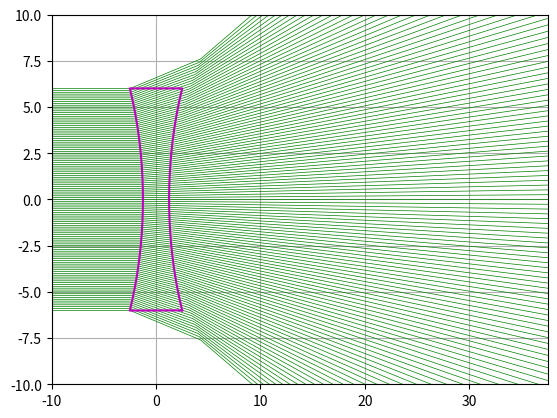

Source code (Python):
import matplotlib.pyplot as plt 
import numpy as np

class Lentille():
    def __init__(self, r=15, a=6):
        self.r = r
        self.a = a
        self.e = self.r - self.r * np.sqrt(1 - (((2 * self.a) ** 2) / (4 * (self.r **2))))
        self.y = np.linspace(-self.a, self.a + 0.01, 100)
        self.x = np.sqrt(self.r**2 - self.y**2) - self.r + self.e
# équation 2nd degré pour résolution

    def biconvexe(self):
        return [np.append(self.x, -self.x), np.append(self.y, -self.y)]

    def convexe(self):
        return [np.append(self.x, self.x[0]), np.append(self.y, [-self.a])]
    
    def biconcave(self):
        part1_x = np.append(-self.x + 2 * self.e, self.x[0] - 2 * self.e)
        part2_x = np.append(self.x - 2 * self.e, self.x[-1] + 2 * self.e)
        part1_y = np.append(self.y, self.y[-1])
        part2_y = np.append(-self.y, self.y[0])
        return [np.append(part1_x, part2_x), np.append(part1_y, part2_y)]

    def rayon(self, type_l="biconvexe" ,h=3, n=1.5):
        lim = 200
        # si la hauteur dépasse le sommet (+ ou -) du miroir
        if abs(h) > abs(self.a):
            # on trace alors un rayon qui va tout droit 
            x = [-lim, lim]
            y = [h, h] 
        else:
            # calcul de l'angle d'incidence
            a_i = np.arcsin(h / self.r)
            # dans un miroir, angle réfléchi identique à angle incident
            a_r = a_i
            # Position du rayon au niveau du miroir
            x_mir = self.r * np.cos(a_i) - self.r + self.e
            # Position du rayon en y à l'infini
            y_inf = (lim - x_mir) * np.tan(2 * a_r)

            if type_l == "biconcave":
                i_1 = np.arcsin(h / self.r)
                i_2 = np.arcsin(n * (h / self.r))
                x_r1 = self.r * np.cos(i_1) - self.r - self.e
                x_r2 = - self.r * np.cos(i_2) + self.r + self.e
                y_r1 = h + (x_r2 - x_r1) * np.tan(i_2 - i_1)

                i_2 = np.arcsin(n * (y_r1 / self.r))
                y_r2 = y_r1 + (lim - x_r2) * np.tan(i_2 - i_1)
                x = [-lim, x_r1, x_r2, lim]
                y = [h, h, y_r1, y_r2]

            elif type_l == "convexe":
                i_1 = np.arcsin(h / self.r)
                i_2 = np.arcsin(n * (h / self.r))
                x_r = self.r * np.cos(i_1) - self.r + self.e
                y_inf = h - (lim - x_r) * np.tan(i_2 - i_1)
                x = [-10, x_r, lim]
                y = [h, h, y_inf]

            elif type_l == "biconvexe":
                i_1 = np.arcsin(h / self.r)
                i_2 = np.arcsin(n * (h / self.r))
                x_r1 = - self.r * np.cos(i_1) + self.r - self.e
                x_r2 = self.r * np.cos(i_1) - self.r + self.e
                y_r1 = h - (x_r2 - x_r1) * np.tan(i_2 - i_1)
                i_1 = np.arcsin(n * (y_r1 / self.r))
                i_2 = np.arcsin(y_r1 / self.r)
                y_r2 = y_r1 + (lim - x_r2) * np.tan(i_2 - i_1)
                x = [-lim, x_r1, x_r2, lim]
                y = [h, h, y_r1, y_r2]


            return [x, y]

if __name__ == "__main__":
    # tests pour la classe lentille
    fig, ax = plt.subplots()
    rays = np.arange(-6, 6.1, 0.1)

    l = Lentille()
    lent_biconv = l.biconvexe()
    lent_biconc = l.biconcave()
    lent_conv = l.convexe()

    for i in rays:
        # r_v = l.rayon(type_l="convexe", h=i, n=1.5)
        # ax.plot(r_v[0], r_v[1], 'b-', lw=0.5, alpha=0.5)
        r_c = l.rayon(type_l="biconcave", h=i, n=1.5)
        ax.plot(r_c[0], r_c[1], 'g-', lw=0.5)

    # ax.plot(lent_conv[0], lent_conv[1], 'k-', alpha=0.5)
    ax.plot(lent_biconc[0], lent_biconc[1], 'm-')

    ax.grid()
    ax.axis([-10, 37.5, -10, 10])
    plt.show()


    # def rayon_convexe(self, h=3, n=1.5):
    #     lim = 200
    #     if abs(h) > abs(self.a):
    #         x = [-lim, lim]
    #         y = [h, h]
    #     else:
    #         i_1 = np.arcsin(h / self.r)
    #         i_2 = np.arcsin(n * (h / self.r))
    #         x_refrac = self.r * np.cos(i_1) - self.r + self.e
    #         x = [-10, x_refrac, fin_trace]
    #         y_inf = h - (x[2] - x_refrac) * np.tan(i_2 - i_1)
    #         y = [h, h, y_inf]
    #     return [x, y]
    
    # def rayon_concave(self, h=3, n=1.5):
    #     lim = 200
    #     if abs(h) > abs(self.a):
    #         x = [-10, lim]
    #         y = [h, h]
    #         refl = [None]
    #     else:
    #         i_1 = np.arcsin(h / self.r)
    #         i_2 = np.arcsin(n * (h / self.r))
    #         x_refrac = self.r * np.cos(i_1) - self.r + self.e
    #         x = [-10, x_refrac, lim]
    #         tanangle = np.tan(i_2 - i_1)
    #         y_inf = ( (h / tanangle) - self.r * np.cos(i_1)) * tanangle
    #         x_refl = (self.r - self.r * np.cos(i_1)) - (h / tanangle)
    #         refl = [x_refrac, x_refl]
    #         y = [h, h, y_inf]
    #     return[x, y, refl]
